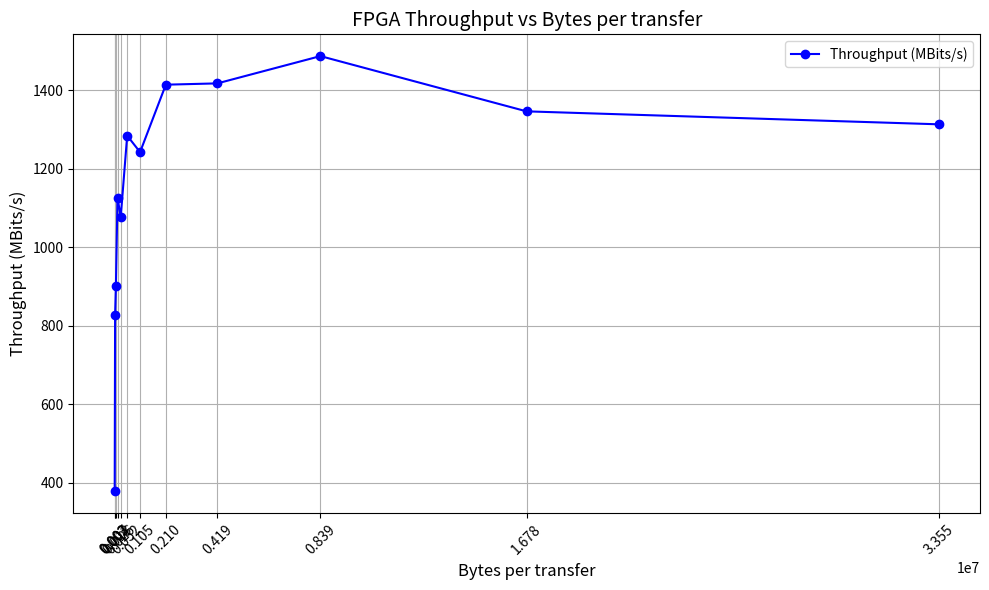

The matplotlib source for this figure:
import matplotlib.pyplot as plt

# Data from your summary results
sizes = [
    16384, 32768, 65536, 131072, 
    262144, 524288, 1048576, 
    2097152, 4194304, 8388608, 
    16777216, 33554432
]
throughput = [
    378.316, 827.605, 901.955, 
    1126.45, 1076.83, 1283.95, 
    1241.94, 1413.68, 1416.98, 
    1486.44, 1345.79, 1312.78
]

# Create a figure and axis
plt.figure(figsize=(10, 6))

# Plotting the throughput
plt.plot(sizes, throughput, marker='o', linestyle='-', color='b', label='Throughput (MBits/s)')

# Setting the title and labels
plt.title('FPGA Throughput vs Bytes per transfer', fontsize=14)
plt.xlabel('Bytes per transfer', fontsize=12)  # Changed label to Buffer Size (Bytes)
plt.ylabel('Throughput (MBits/s)', fontsize=12)
plt.xticks(sizes, rotation=45)  # Set x-ticks to be the buffer sizes
plt.grid()

# Add a legend
plt.legend()

# Show the plot
plt.tight_layout()
plt.show()
